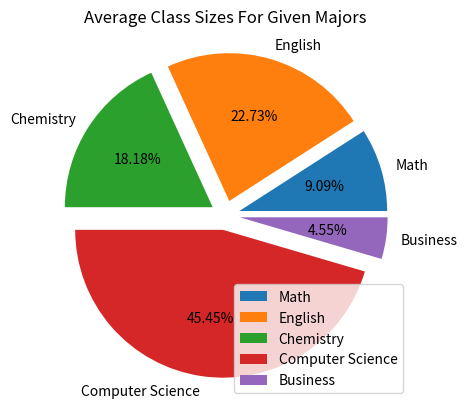

Write the Python code that produced this figure.
import matplotlib as mpl
import sys
import pandas as pd
from matplotlib import pyplot as plt



def main():
    example1()


def example1():
    majors = ["Math", "English", "Chemistry", "Computer Science", "Business"]

    students =[10,25,20,50,5]

    majorDataSet = list(zip(majors, students))


    df = pd.DataFrame(majorDataSet, columns = ["Majors", "Students"])

    si = df.sort_values(["Majors"])


    si = df.sort_values(["Students"])


    mindf = df["Students"].min()
    maxdf = df["Students"].max()
    meandf = df["Students"].mean()
    meddf = df["Students"].median()
    stddf = df["Students"].std()


    print(f"""
    Min: {round(mindf, 2)}
    Max: {round(maxdf, 2)}
    Mean: {round(meandf, 2)}
    Median: {round(meddf, 2)}
    Standard Deviation: {round(stddf, 2)}
    """)


    # plt.xlabel("Major")
    # plt.ylabel("Average Class Size")
    plt.title("Average Class Sizes For Given Majors")
    plt.ylim(0, maxdf * 1.1)
    
    # plt.bar(df["Majors"], df["Students"])
    # plt.show()

    # plt.plot(df["Majors"], df["Students"])
    # plt.show()

    # plt.pie(df["Students"], labels=df["Majors"], autopct = "")
    # plt.show()

    explode = (.1, .1, .1, .1, .1)

    plt.pie(df["Students"], explode = explode, labels=df["Majors"], autopct="%1.2f%%")
    
    plt.legend(df["Majors"], loc = "lower right")
    plt.show()
    
main()


